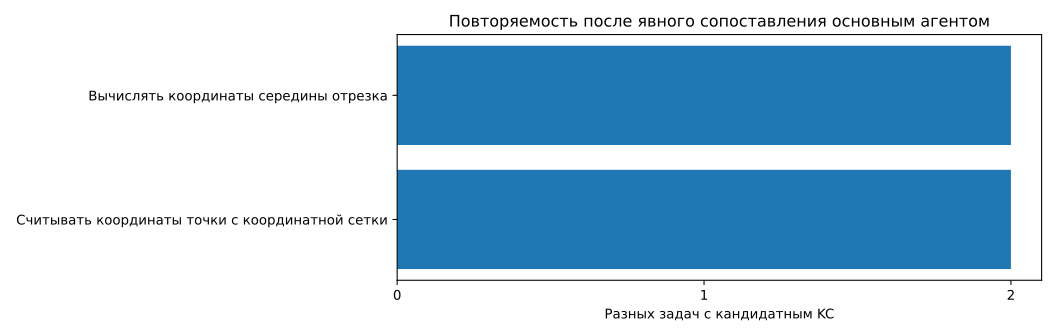

The file beside this chart, header and first rows:
canonical_id, name, task_count, task_ids
midpoint, Вычислять координаты середины отрезка, 2, 699098,699101
read_coords, Считывать координаты точки с координатно…, 2, 699086,699095
log_substitution_domain, Вводить логарифмическую замену переменно…, 1, 699099
right_triangle_coordinates, Выбирать прямоугольную систему координат…, 1, 699101
unit_circle_bounds, Выводить ограничения координат из уравне…, 1, 699102
mass_fraction, Выражать массу вещества через процентное…, 1, 699094
physical_formula_power, Выражать неизвестную величину из заданно…, 1, 699093
difference_model, Выражать неизвестную величину через друг…, 1, 699094
cone_volume, Выражать объём конуса через площадь осно…, 1, 699087
cylinder_volume, Выражать объём цилиндра через площадь ос…, 1, 699087
incompatible_probability, Вычислять вероятность объединения несовм…, 1, 699088
classical_probability, Вычислять вероятность по классическому о…, 1, 699089
vector_length, Вычислять длину вектора по координатам, 1, 699086
point_distance_comparison, Вычислять длину отрезка по координатам к…, 1, 699101
function_substitution, Вычислять значение функции по её формуле, 1, 699095
scientific_arithmetic, Вычислять отношения произведений чисел и…, 1, 699093
point_plane_distance, Вычислять расстояние от точки до плоскос…, 1, 699098
sin_from_cos, Вычислять синус через косинус по основно…, 1, 699091
tangent, Вычислять тангенс по синусу и косинусу, 1, 699091
maximum_sign_full, Выявлять точки максимума по смене знака …, 1, 699092
derivative_poly_log, Дифференцировать сумму многочлена и нату…, 1, 699096
minimum_bound_example, Доказывать минимум достижением нижней гр…, 1, 699103
pythagorean_equal_lengths, Доказывать равенство отрезков по теореме…, 1, 699098
regular_prism_coordinates, Задавать координаты вершин правильной тр…, 1, 699098
line_segment_equations, Задавать прямую и отрезок по координатам…, 1, 699101
credit_check_rate, Интерпретировать и проверять решение мод…, 1, 699100
substitution_elimination, Исключать вспомогательную неизвестную по…, 1, 699100
system_symmetry, Использовать симметрию системы для огран…, 1, 699102
nonnegative_sum_equality, Исследовать равенство нулю суммы неотриц…, 1, 699102
extremum_sign, Классифицировать экстремумы по смене зна…, 1, 699096
debt_balance, Моделировать изменение долга при начисле…, 1, 699100
vector_coords, Находить координаты вектора по его начал…, 1, 699086
internal_division, Находить координаты точки внутреннего де…, 1, 699101
mixture_mass, Находить массу смеси по массам компонент…, 1, 699094
line_intersection_filter, Находить пересечение прямых решением лин…, 1, 699101
triangle_third_angle, Находить третий угол треугольника по дву…, 1, 699085
bisector_angle, Находить угол по его половине, заданной …, 1, 699085
constant_debt_payment, Определять выплату при неизменном остатк…, 1, 699100
log_positive, Определять допустимые значения аргумента…, 1, 699096
log_fraction_domain, Определять допустимые значения переменно…, 1, 699099
rational_sign, Определять знак рационального выражения …, 1, 699096
trig_sign, Определять знак синуса по четверти угла, 1, 699091
section_polygon, Определять многоугольник сечения по след…, 1, 699098
graph_zeros_signs_interval, Определять нули и знаки функции по её гр…, 1, 699092
line_triangle_segment, Определять отрезок пересечения прямой с …, 1, 699101
parallel_plane_traces, Определять параллельные следы секущей пл…, 1, 699098
decimal_carries, Определять переносы при десятичном сложе…, 1, 699103
quadratic_coefficient, Определять старший коэффициент квадратич…, 1, 699095
counterexample_uniqueness, Опровергать единственность решения контр…, 1, 699102
parity_contradiction, Опровергать равенство целых чисел сравне…, 1, 699103
periodic_filter, Отбирать корни из периодических серий на…, 1, 699097
number_digit_sum_bound, Оценивать натуральное число через сумму …, 1, 699103
exponential_monotonicity, Оценивать показательную функцию по монот…, 1, 699102
ordered_sum_bound, Оценивать сумму упорядоченных чисел по м…, 1, 699103
inverse_log_intervals, Переводить промежутки логарифмической пе…, 1, 699099
small_digit_sum_enumeration, Перечислять наименьшие натуральные числа…, 1, 699103
combinations, Подсчитывать неупорядоченные выборки без…, 1, 699089
digit_example_check, Подтверждать существование числового раз…, 1, 699103
quadratic_from_roots, Представлять квадратный трёхчлен через е…, 1, 699095
trig_harmonic, Представлять линейную комбинацию синуса …, 1, 699097
... 19 more rows
